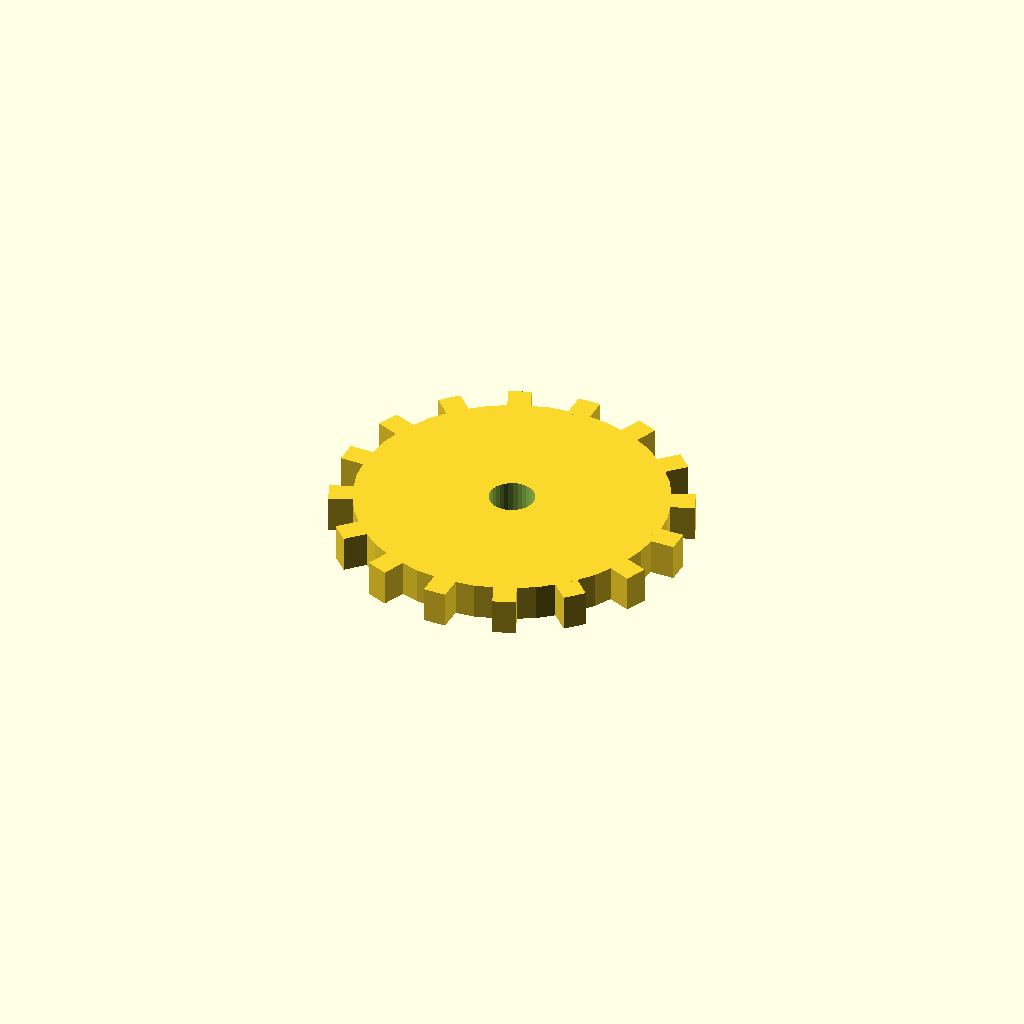
Cell 1: the model at its default parameters.
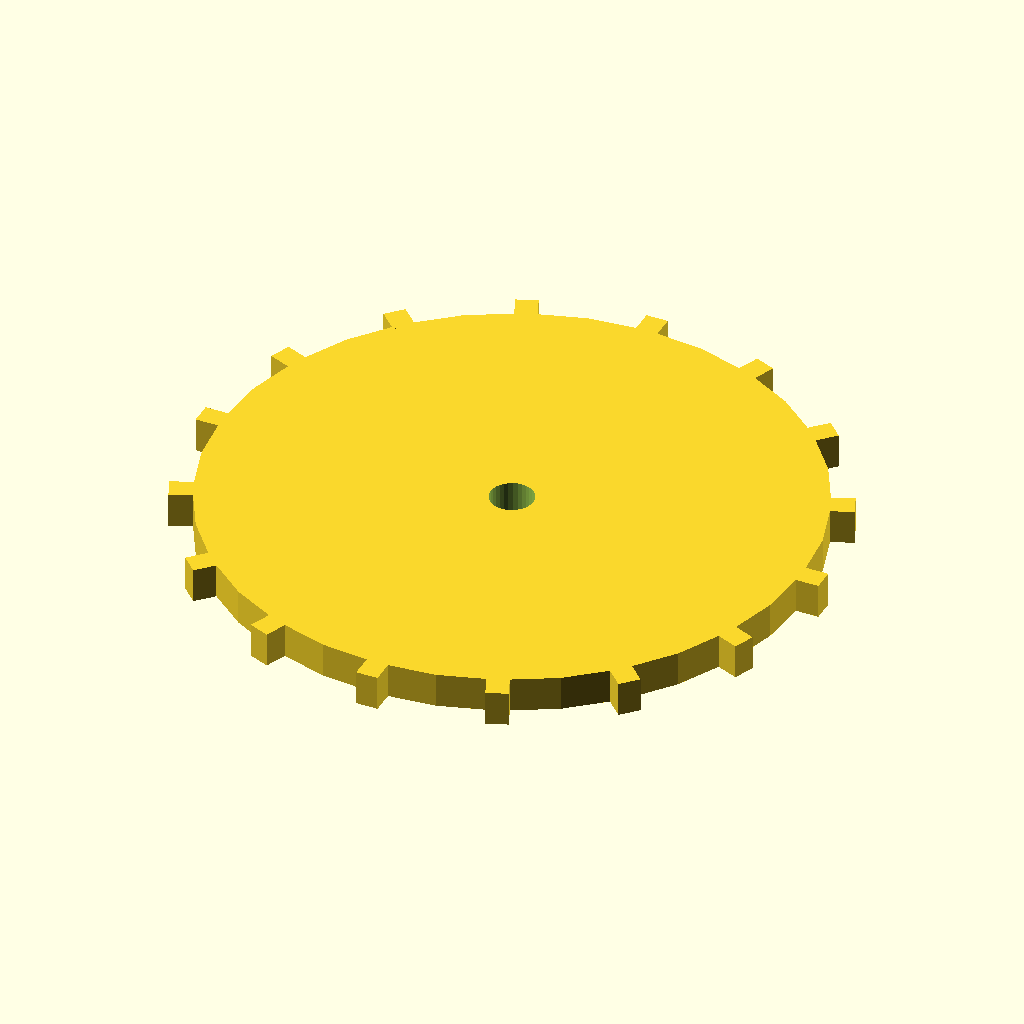
Cell 2: the same model with disc_r = 68.
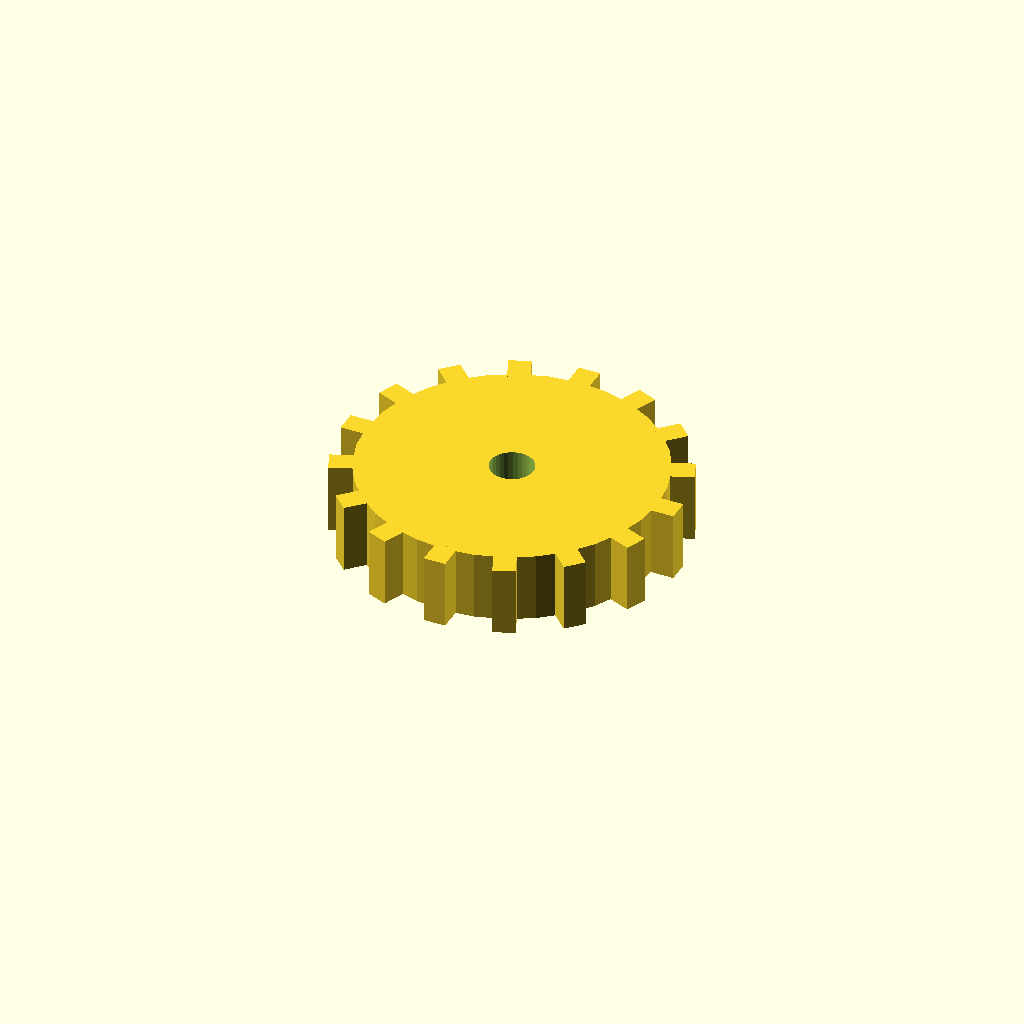
Cell 3 — disc_t set to 16, the other parameters unchanged.
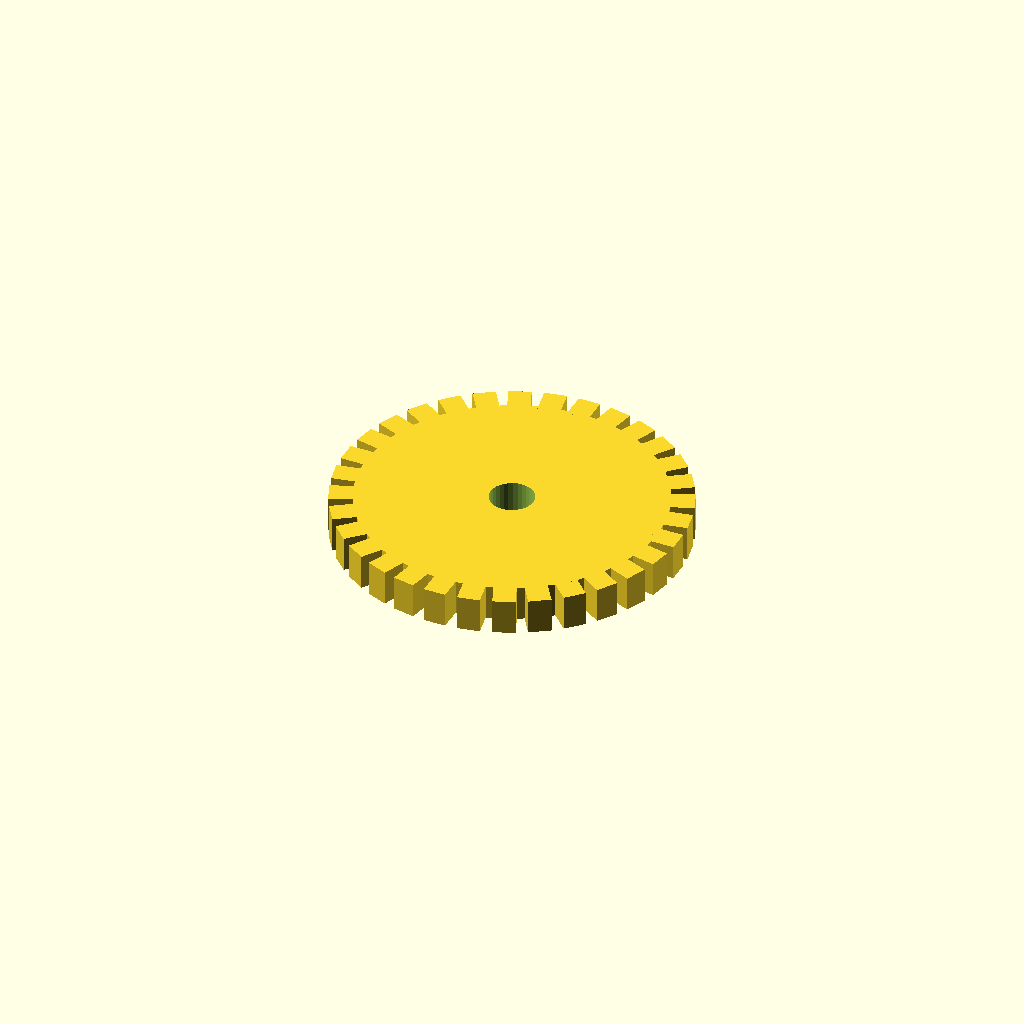
Cell 4: the same model with n_teeth = 32.
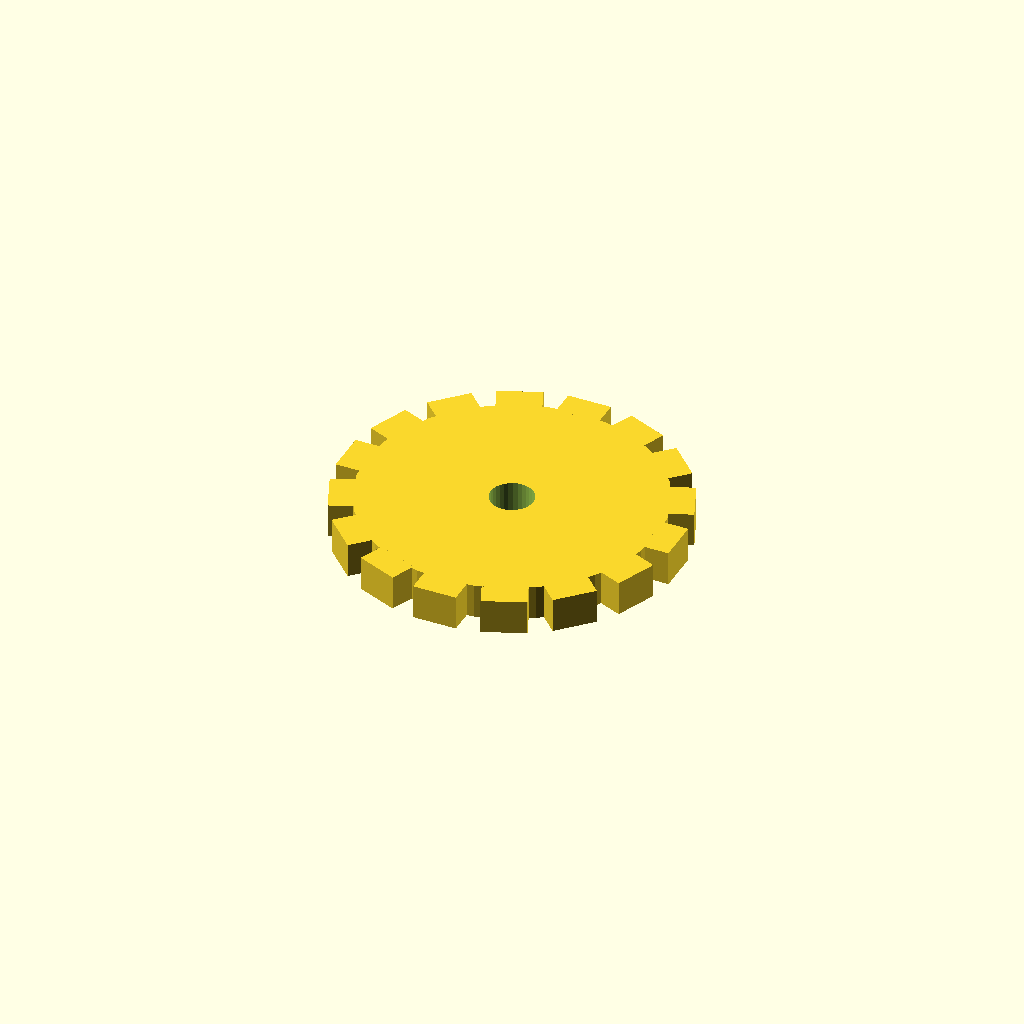
Cell 5: tooth_w = 10 (everything else at default).
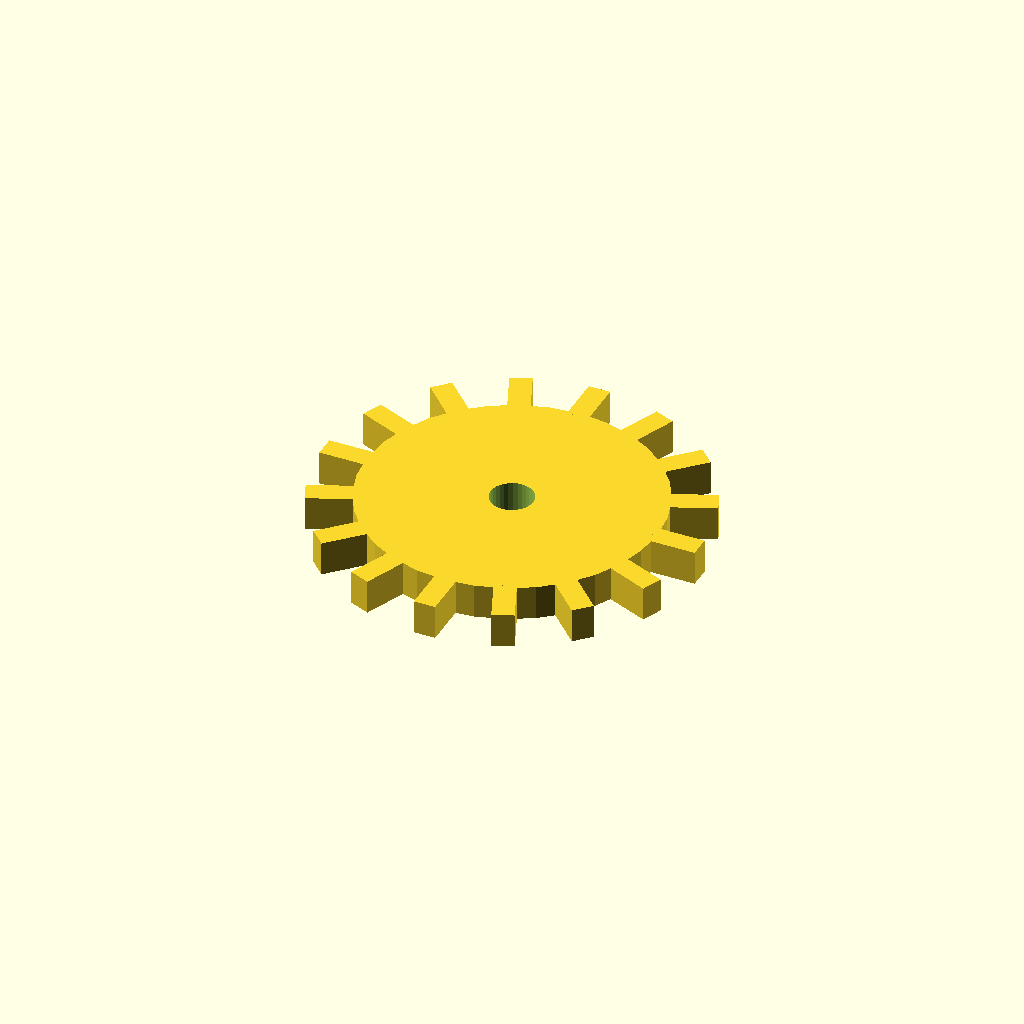
Cell 6: the same model with tooth_h = 10.
All cells are drawn from one camera (rotation 55°, 0°, 25°, orthographic, colour scheme Cornfield), so only the parameter changes between them.
Source of the model, optional_data/data/solid3/spurblank/part_0070.scad:
$fn = 32;

// ----------------------------------------------------------------------
// Spur blank: bored gear blank
// ----------------------------------------------------------------------

// --- parameters (mm) ---
disc_r = 34;              // blank root radius
disc_t = 8;               // blank thickness
n_teeth = 16;             // stub tooth count
tooth_w = 5;              // tooth width at the root
tooth_h = 5;              // tooth height above the root
bore_r = 5;               // central bore radius

out_r = disc_r + tooth_h;  // tip radius
bbox_x = 78.0;  // measured width over the teeth
bbox_y = 78.0;  // measured depth over the teeth

difference() {
union() {
  cylinder(r = disc_r, h = disc_t);
  for (i = [0 : n_teeth - 1])
    rotate([0, 0, i * 360 / n_teeth])
      translate([disc_r - 1, -tooth_w / 2, 0])
        cube([tooth_h + 1, tooth_w, disc_t]);
}
  translate([0, 0, -1]) cylinder(r = bore_r, h = disc_t + 2);
}
Parameter table extracted from the source (name, type, default, range or options):
disc_r: number, default 34
disc_t: number, default 8
n_teeth: number, default 16
tooth_w: number, default 5
tooth_h: number, default 5
bore_r: number, default 5
bbox_x: number, default 78
bbox_y: number, default 78
